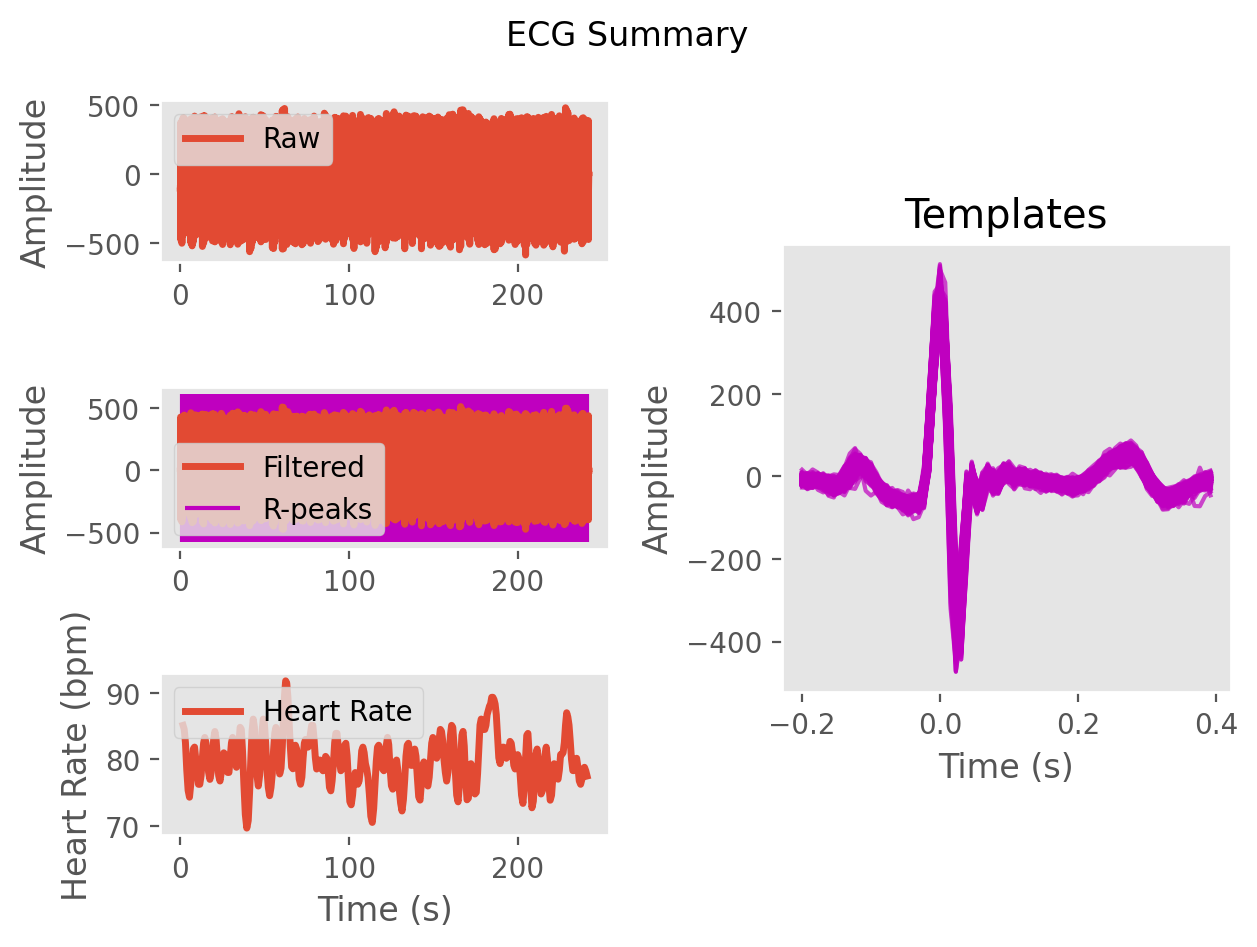

The table this chart was drawn from, first rows:
ECG, -5.769779748306618, -10.82852356760189, -5.7440740220263855, -0.8342601768005959, 3.938990850935297, 15.656996693436346, 22.892838393801267, 13.681183026927794, -8.576461845100955, -31.775558554565833, -43.541534856847385, -44.794346141511454, -45.50238366132193, -50.93050632516237, -59.7987031344976, -61.134044955702834, -56.57467052256062, -55.74924949243674, -0.7486250290820067, 179.70938579500157, 395.1466682549937, 429.6901790388847, 172.82938354083947
Time (s), 0.0, 0.007692, 0.01538, 0.02308, 0.03077, 0.03846, 0.04615, 0.05385, 0.06154, 0.06923, 0.07692, 0.08462, 0.09231, 0.1, 0.1077, 0.1154, 0.1231, 0.1308, 0.1385, 0.1462, 0.1538, 0.1615, 0.1692
Rpeaks, 115, 207, 298, 392, 491, 597, 703, 806, 904, 998, 1093, 1190, 1291, 1393, 1497, 1598, 1695, 1789, 1882, 1976, 2073, 2174, 2276
IBI Series, 809, 791, 745, 721, 714, 738, 779, 829, 836, 809, 767, 745, 743, 762, 792, 804, 811, 797, 763, 739, 729, 739, 761
Heart Rate, 79, 79, 79, 79, 80, 81, 80, 79, 79, 79, 80, 80, 79, 79, 79, 79, 80, 80, 80, 80, 79, 80, 81
